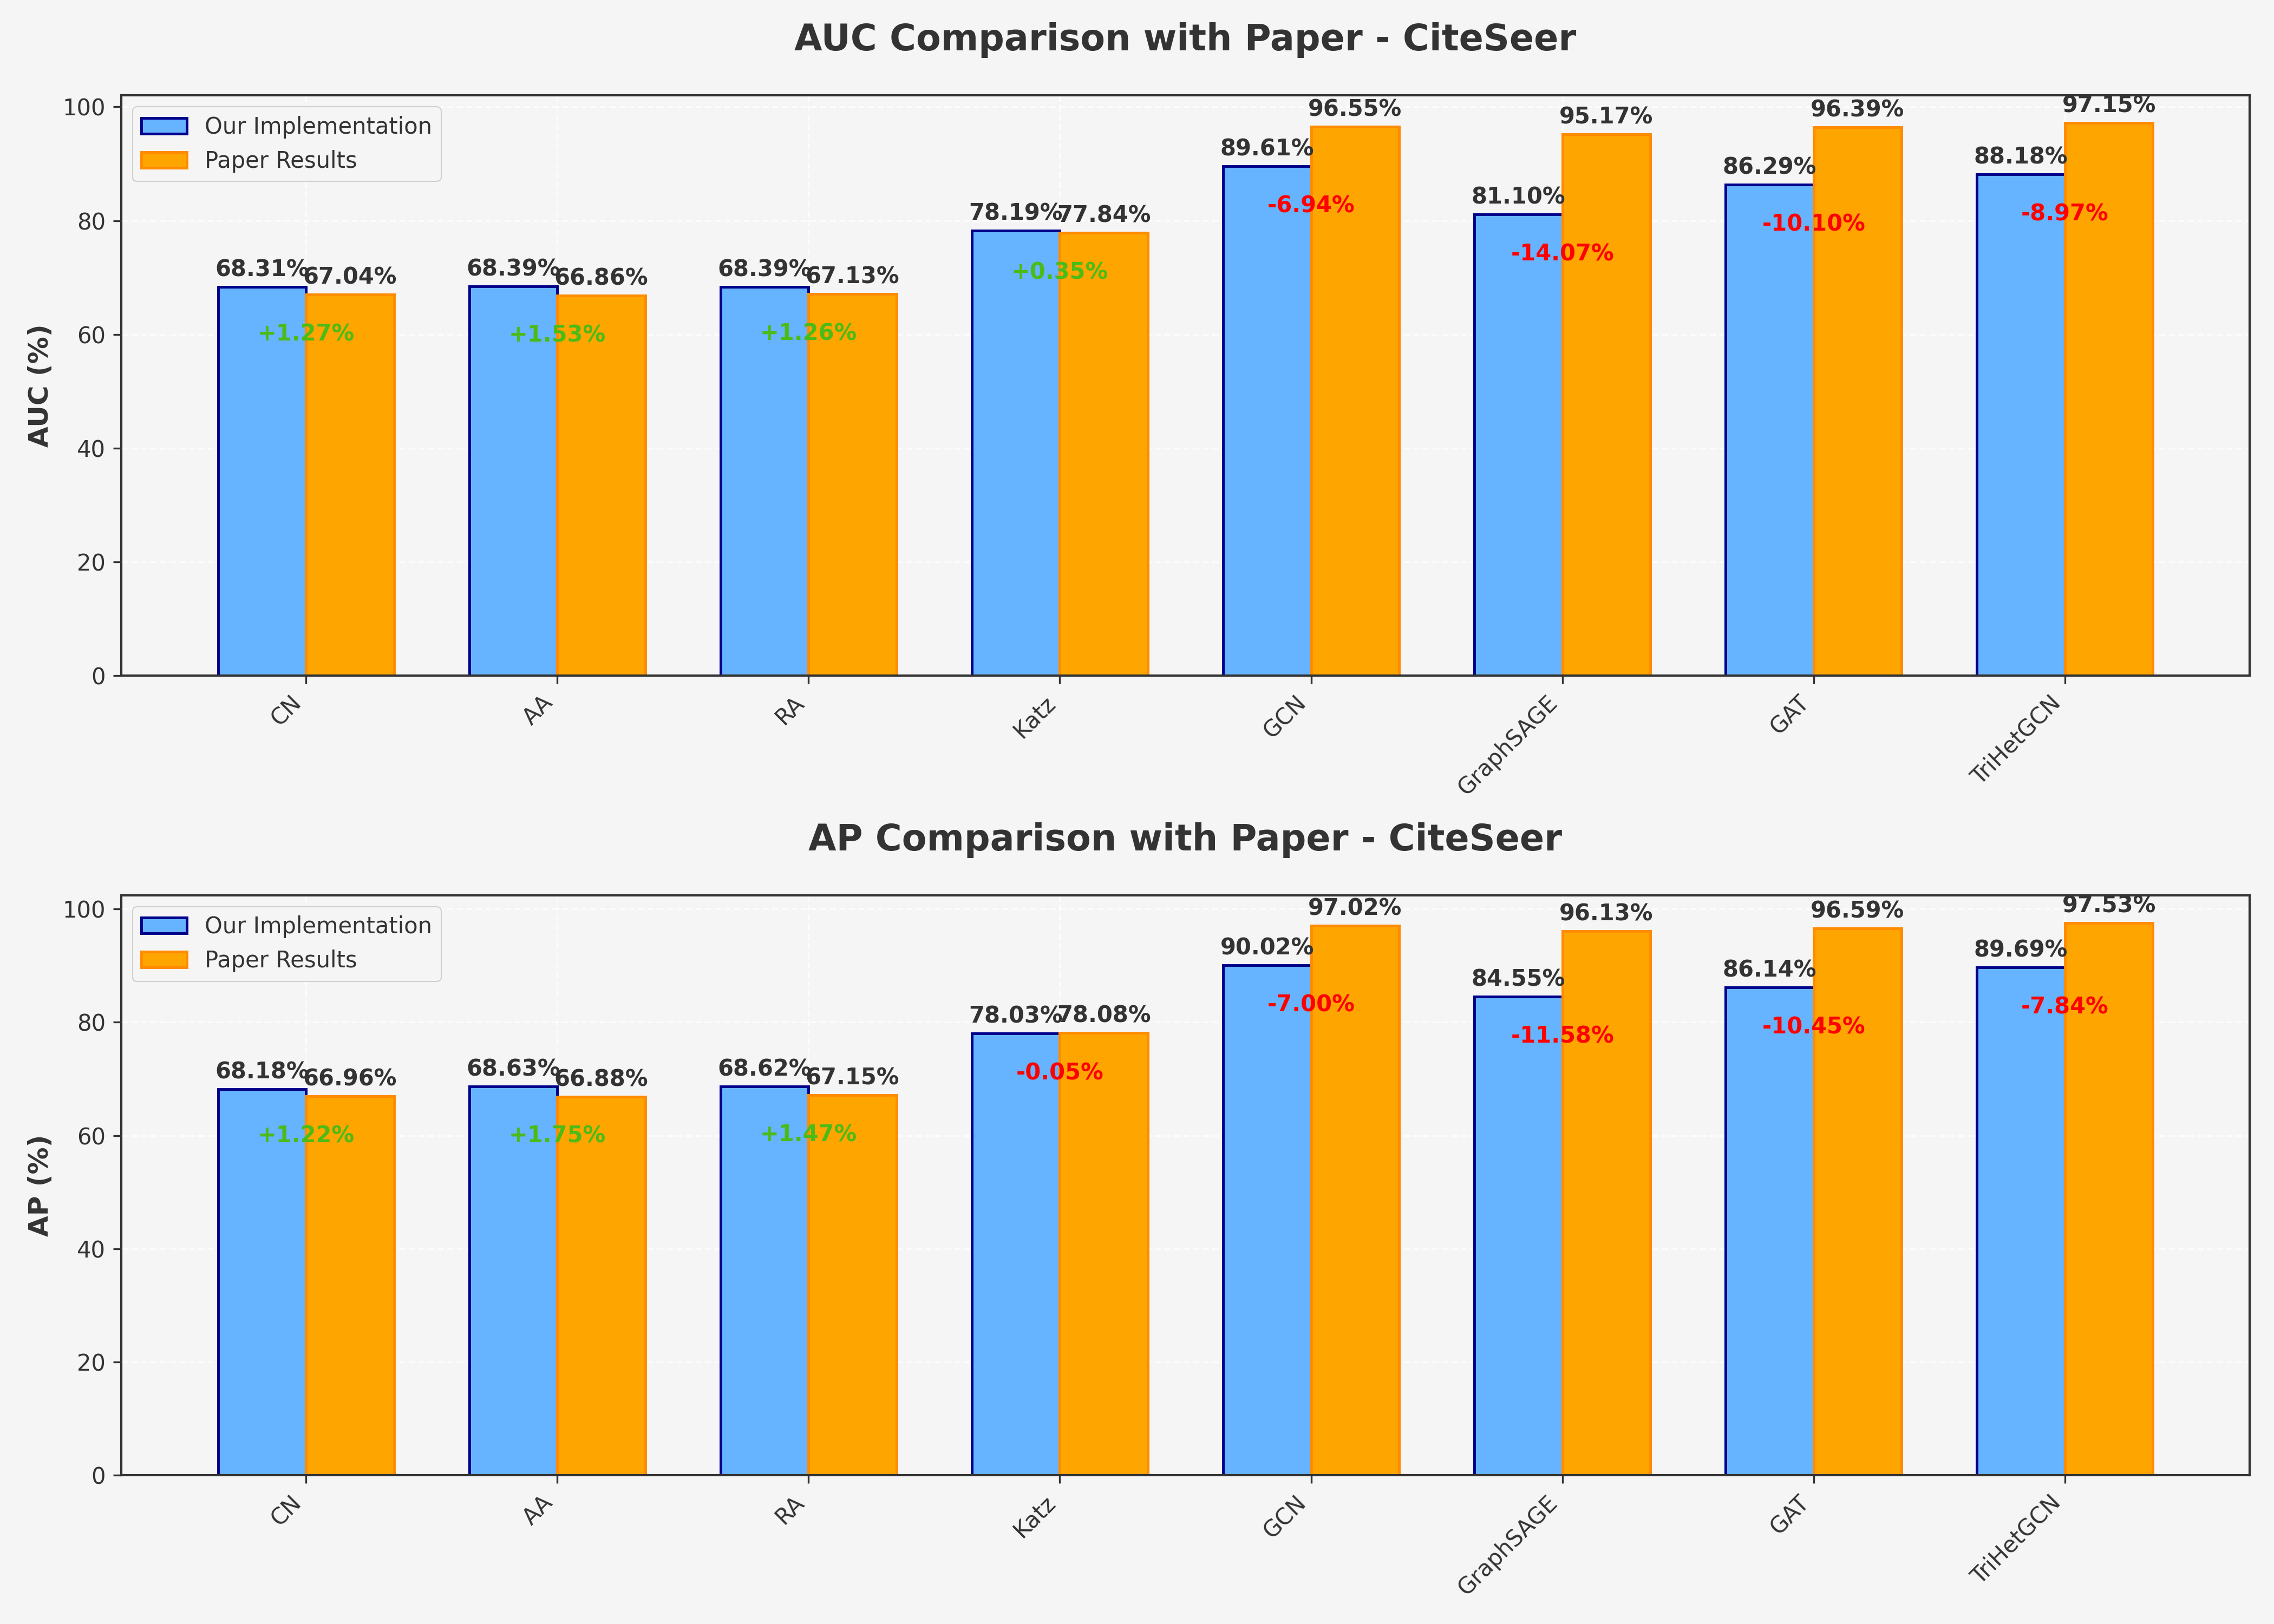

The file beside this chart, header and first rows:
Model, Our AUC, Paper AUC, AUC Difference, Our AP, Paper AP, AP Difference
CN, 68.31, 67.04, 1.27, 68.18, 66.96, 1.221
AA, 68.39, 66.86, 1.528, 68.63, 66.88, 1.751
RA, 68.39, 67.13, 1.256, 68.62, 67.15, 1.474
Katz, 78.19, 77.84, 0.3532, 78.03, 78.08, -0.04778
GCN, 89.61, 96.55, -6.936, 90.02, 97.02, -7
GraphSAGE, 81.1, 95.17, -14.07, 84.55, 96.13, -11.58
GAT, 86.29, 96.39, -10.1, 86.14, 96.59, -10.45
TriHetGCN, 88.18, 97.15, -8.973, 89.69, 97.53, -7.841
